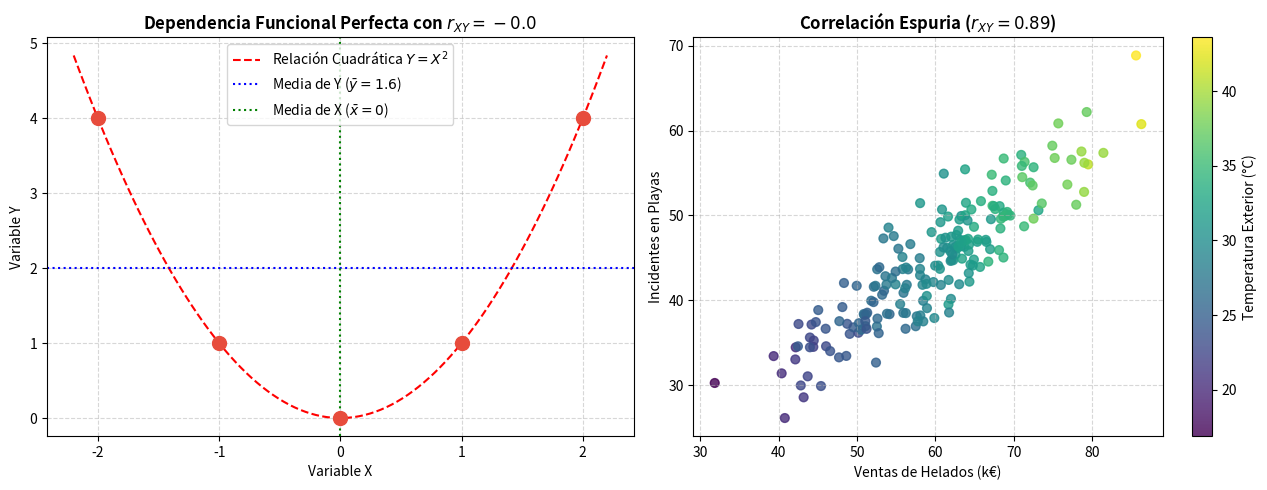

Reproduce this figure in Python.
import os
import numpy as np
import scipy.stats as stats
import matplotlib.pyplot as plt

print("=== INICIANDO PRUEBAS DE SIMULACIÓN PARA LECCIÓN 6 ===")

# --- SIMULACIÓN 1: Tabla de Contingencia y Distribuciones Marginales/Condicionales ---
# Matriz de frecuencias 3x3 de ejemplo (Nivel de Estudios X vs Nivel de Ingresos Y)
x_vals = np.array([1, 2, 3]) # 1: Primaria, 2: Secundaria, 3: Universidad
y_vals = np.array([10, 25, 50]) # 10k, 25k, 50k €

tabla_freq = np.array([
    [50, 20, 10], # Total Primaria: 80
    [30, 60, 30], # Total Secundaria: 120
    [10, 40, 100] # Total Universidad: 150
])
N_total = np.sum(tabla_freq) # 350

n_i_dot = np.sum(tabla_freq, axis=1) # Frecuencias marginales X: [80, 120, 150]
n_dot_j = np.sum(tabla_freq, axis=0) # Frecuencias marginales Y: [90, 120, 140]

f_ij = tabla_freq / N_total
f_i_dot = n_i_dot / N_total
f_dot_j = n_dot_j / N_total

# Medias Marginales
media_x = np.sum(x_vals * f_i_dot)
media_y = np.sum(y_vals * f_dot_j)

# Varianzas Marginales
var_x = np.sum((x_vals - media_x)**2 * f_i_dot)
var_y = np.sum((y_vals - media_y)**2 * f_dot_j)
std_x = np.sqrt(var_x)
std_y = np.sqrt(var_y)

# Medias Condicionales X | Y=y_j
media_x_dado_y = np.array([np.sum(x_vals * (tabla_freq[:, j] / n_dot_j[j])) for j in range(len(y_vals))])

# Prueba del Teorema de la Esperanza Total: Media(X) = Suma( Media(X|Y=yj) * f_dot_j )
esperanza_total_x = np.sum(media_x_dado_y * f_dot_j)

print(f"Marginales X - Media: {media_x:.4f}, Varianza: {var_x:.4f}")
print(f"Marginales Y - Media: {media_y:.4f}, Varianza: {var_y:.4f}")
print(f"Medias Condicionales X|Y: {media_x_dado_y.round(4).tolist()}")
print(f"Esperanza Total X: {esperanza_total_x:.4f} == Media X: {media_x:.4f}")
assert np.isclose(esperanza_total_x, media_x, atol=1e-10)


# --- SIMULACIÓN 2: Chi-Cuadrado y Contingencia de Pearson ---
chi2_scipy, p_val, dof, expected = stats.chi2_contingency(tabla_freq)

# Cálculo artesanal de Chi-Cuadrado
expected_art = np.outer(n_i_dot, n_dot_j) / N_total
chi2_art = np.sum((tabla_freq - expected_art)**2 / expected_art)
c_contingencia_art = np.sqrt(chi2_art / (N_total + chi2_art))

print(f"Chi2 Artesanal: {chi2_art:.4f} == SciPy: {chi2_scipy:.4f}")
print(f"Coeficiente de Contingencia C: {c_contingencia_art:.4f}")
assert np.isclose(chi2_art, chi2_scipy, atol=1e-5)


# --- SIMULACIÓN 3: Covarianza, Correlación de Pearson e Incorrelación No Lineal ---
# Cómputo de Covarianza S_XY artesanal
cov_xy_art = np.sum(np.outer(x_vals - media_x, y_vals - media_y) * f_ij)
r_xy_art = cov_xy_art / (std_x * std_y)

print(f"Covarianza S_XY: {cov_xy_art:.4f}")
print(f"Correlación r_XY: {r_xy_art:.4f}")

# Prueba de Incorrelación (S_XY = 0) en relación parabólica determinista Y = X^2
x_parabola = np.array([-2, -1, 0, 1, 2])
y_parabola = x_parabola**2 # Y = {4, 1, 0, 1, 4}

cov_parabola = np.mean((x_parabola - np.mean(x_parabola)) * (y_parabola - np.mean(y_parabola)))
r_parabola, _ = stats.pearsonr(x_parabola, y_parabola)

print(f"Parábola Y=X^2 - Covarianza: {cov_parabola:.5e}, Correlación Pearson: {r_parabola:.5e}")
assert np.isclose(cov_parabola, 0, atol=1e-10)
assert np.isclose(r_parabola, 0, atol=1e-10)


# --- SIMULACIÓN 4: Correlación Espuria y Variable Confusora ---
np.random.seed(42)
n_muestras = 200
temperatura = np.random.normal(loc=30, scale=5, size=n_muestras) # Variable confusora Z

ventas_helados = 2.0 * temperatura + np.random.normal(loc=0, scale=2, size=n_muestras) # Variable X
ahogamientos = 1.5 * temperatura + np.random.normal(loc=0, scale=3, size=n_muestras)    # Variable Y

r_espuria, _ = stats.pearsonr(ventas_helados, ahogamientos)
print(f"Correlación Espuria (Helados vs Ahogamientos): r = {r_espuria:.4f} (Muy alta por factor Temperatura)")
assert r_espuria > 0.85


# --- GENERACIÓN GRÁFICA DE VERIFICACIÓN ---
fig, axs = plt.subplots(1, 2, figsize=(13, 5))

# Plot 1: Parábola determinista sin correlación lineal
axs[0].scatter(x_parabola, y_parabola, color='#e74c3c', s=100, zorder=3)
axs[0].plot(np.linspace(-2.2, 2.2, 100), np.linspace(-2.2, 2.2, 100)**2, 'r--', label=r'Relación Cuadrática $Y=X^2$')
axs[0].axhline(np.mean(y_parabola), color='blue', ls=':', label=r'Media de Y ($\bar{y}=1.6$)')
axs[0].axvline(np.mean(x_parabola), color='green', ls=':', label=r'Media de X ($\bar{x}=0$)')
axs[0].set_title(f'Dependencia Funcional Perfecta con $r_{{XY}} = {r_parabola:.1f}$', fontweight='bold')
axs[0].set_xlabel('Variable X')
axs[0].set_ylabel('Variable Y')
axs[0].legend()
axs[0].grid(True, ls='--', alpha=0.5)

# Plot 2: Correlación Espuria por Variable Confusora
sc = axs[1].scatter(ventas_helados, ahogamientos, c=temperatura, cmap='viridis', s=40, alpha=0.8)
cbar = plt.colorbar(sc, ax=axs[1])
cbar.set_label('Temperatura Exterior (°C)')
axs[1].set_title(f'Correlación Espuria ($r_{{XY}} = {r_espuria:.2f}$)', fontweight='bold')
axs[1].set_xlabel('Ventas de Helados (k€)')
axs[1].set_ylabel('Incidentes en Playas')
axs[1].grid(True, ls='--', alpha=0.5)

plt.tight_layout()
os.makedirs("scratch", exist_ok=True)
plt.savefig("scratch/test_figura_leccion_6.png", dpi=150)
plt.close()

print("=== PRUEBAS Y GENERACIÓN DE GRÁFICOS PARA LECCIÓN 6 COMPLETADAS EXITOSAMENTE ===")
